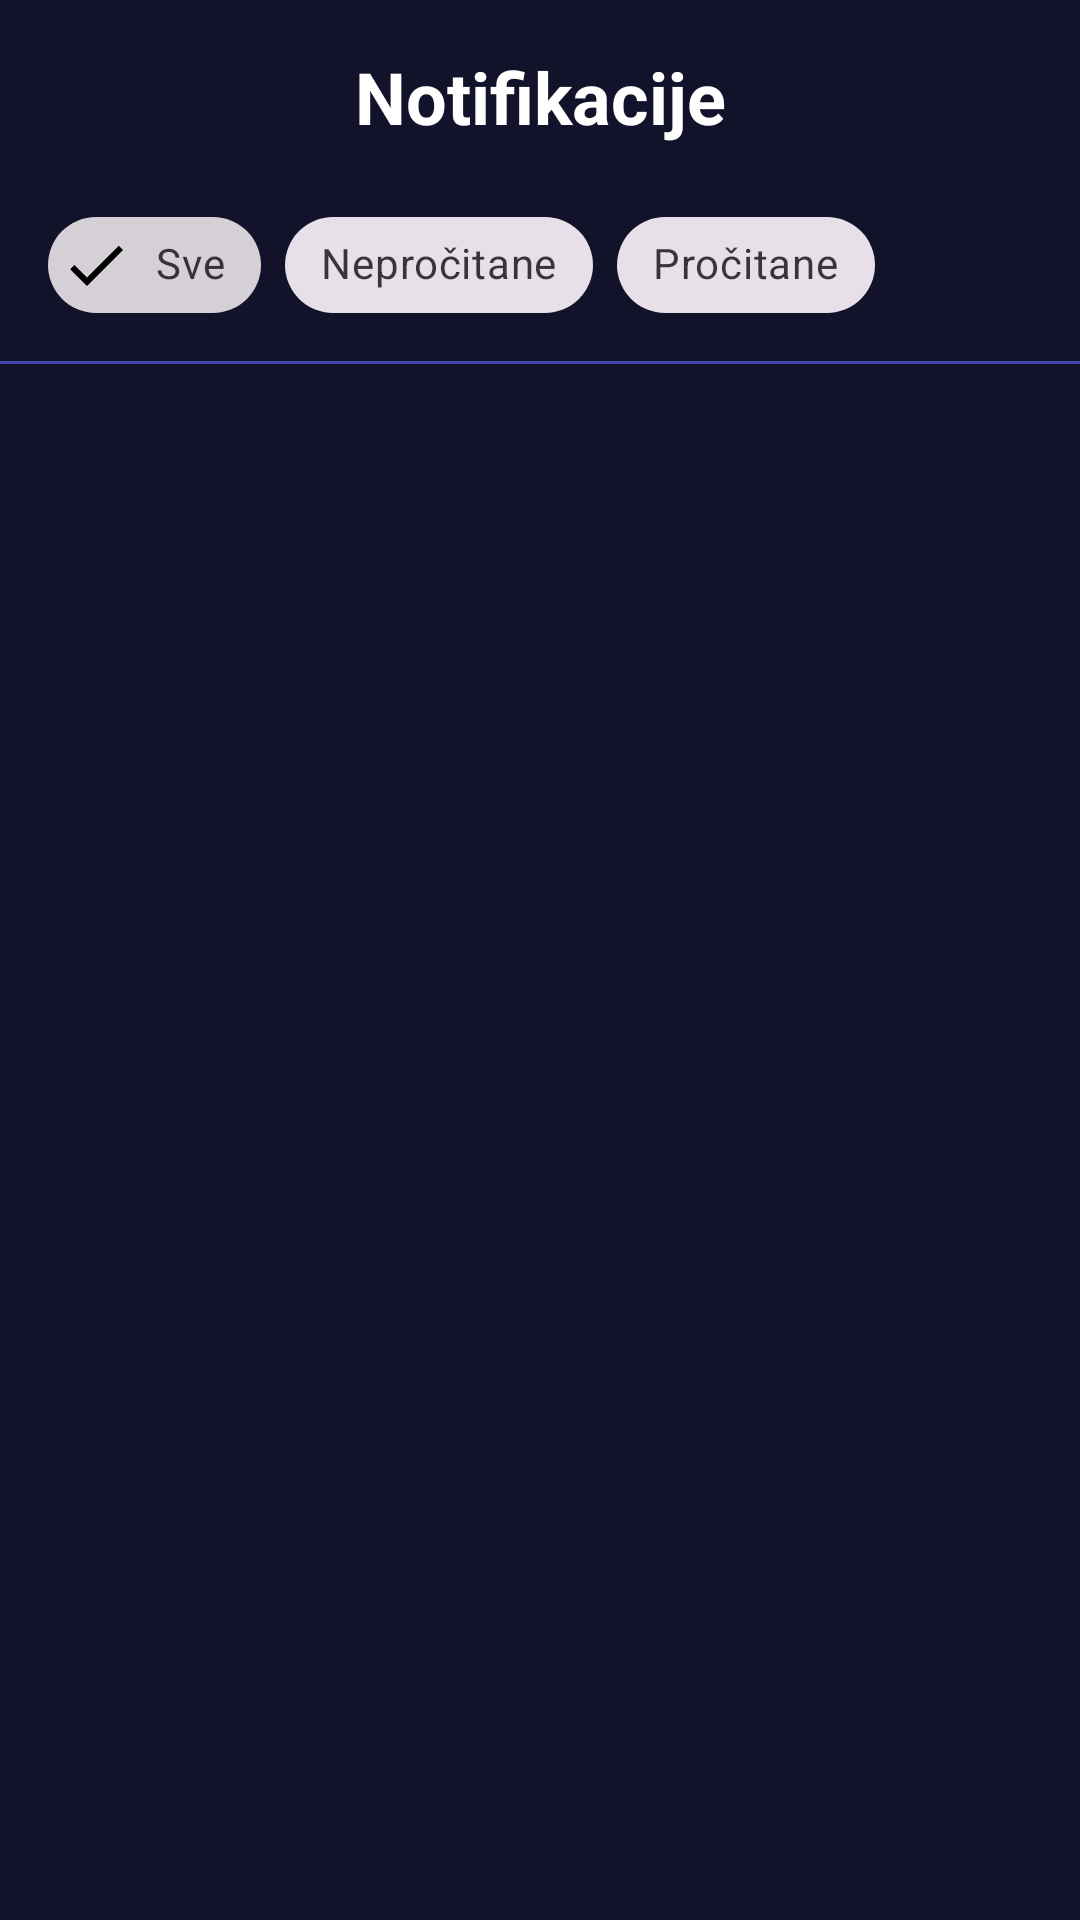

Write the Android layout XML for this screen, with the resource values it uses.
<!-- AndroidManifest.xml: application theme Theme.Slagalica -->
<!-- res/layout/fragment_notifikacije.xml -->
<?xml version="1.0" encoding="utf-8"?>
<LinearLayout xmlns:android="http://schemas.android.com/apk/res/android"
    xmlns:app="http://schemas.android.com/apk/res-auto"
    android:layout_width="match_parent"
    android:layout_height="match_parent"
    android:orientation="vertical"
    android:background="@color/pozadinaBoja">

    <TextView
        android:layout_width="match_parent"
        android:layout_height="wrap_content"
        android:text="Notifikacije"
        android:textSize="24sp"
        android:textStyle="bold"
        android:textColor="#FFFFFF"
        android:gravity="center"
        android:padding="16dp"/>

    
    <com.google.android.material.chip.ChipGroup
        android:id="@+id/chipGroupFilter"
        android:layout_width="wrap_content"
        android:layout_height="wrap_content"
        android:layout_marginStart="16dp"
        android:layout_marginBottom="8dp"
        app:singleSelection="true"
        app:selectionRequired="true">

        <com.google.android.material.chip.Chip
            android:id="@+id/chipFilterSve"
            style="@style/Widget.MaterialComponents.Chip.Filter"
            android:layout_width="wrap_content"
            android:layout_height="wrap_content"
            android:text="Sve"
            android:checked="true"/>

        <com.google.android.material.chip.Chip
            android:id="@+id/chipFilterNeprocitane"
            style="@style/Widget.MaterialComponents.Chip.Filter"
            android:layout_width="wrap_content"
            android:layout_height="wrap_content"
            android:text="Nepročitane"/>

        <com.google.android.material.chip.Chip
            android:id="@+id/chipFilterProcitane"
            style="@style/Widget.MaterialComponents.Chip.Filter"
            android:layout_width="wrap_content"
            android:layout_height="wrap_content"
            android:text="Pročitane"/>

    </com.google.android.material.chip.ChipGroup>

    <View
        android:layout_width="match_parent"
        android:layout_height="1dp"
        android:background="@color/dividerBoja"/>

    
    <LinearLayout
        android:id="@+id/llSelekcijaToolbar"
        android:layout_width="match_parent"
        android:layout_height="wrap_content"
        android:orientation="horizontal"
        android:padding="8dp"
        android:gravity="center_vertical"
        android:background="#22FFFFFF"
        android:visibility="gone">

        <com.google.android.material.button.MaterialButton
            android:id="@+id/btnIzaberiSve"
            android:layout_width="0dp"
            android:layout_height="wrap_content"
            android:layout_weight="1"
            android:layout_marginEnd="8dp"
            android:text="Izaberi sve"
            android:textSize="13sp"
            app:cornerRadius="8dp"
            app:backgroundTint="#1565C0"/>

        <com.google.android.material.button.MaterialButton
            android:id="@+id/btnObrisiSelektovane"
            android:layout_width="0dp"
            android:layout_height="wrap_content"
            android:layout_weight="1"
            android:text="Obriši"
            android:textSize="13sp"
            android:drawableStart="@drawable/ic_trash"
            android:drawablePadding="4dp"
            app:cornerRadius="8dp"
            app:backgroundTint="#C62828"/>

    </LinearLayout>

    
    <androidx.recyclerview.widget.RecyclerView
        android:id="@+id/rvNotifikacije"
        android:layout_width="match_parent"
        android:layout_height="0dp"
        android:layout_weight="1"
        android:paddingTop="8dp"
        android:clipToPadding="false"/>

</LinearLayout>
<!-- resources referenced by this layout -->
<resources>
  <color name="dividerBoja">#4444AA</color>
  <color name="pozadinaBoja">#12122A</color>
  <!-- drawable ic_trash (drawable) -->
  <?xml version="1.0" encoding="utf-8"?>
  <vector xmlns:android="http://schemas.android.com/apk/res/android"
      android:width="18dp"
      android:height="18dp"
      android:viewportWidth="24"
      android:viewportHeight="24">
      <path
          android:fillColor="#FFFFFF"
          android:pathData="M9,3v1H4v2h1v13a2,2 0,0 0,2 2h10a2,2 0,0 0,2 -2V6h1V4h-5V3H9zM7,6h10v13H7V6zM9,8v9h2V8H9zM13,8v9h2V8h-2z"/>
  </vector>
  <style name="Theme.Slagalica" parent="Base.Theme.Slagalica" />
  <style name="Base.Theme.Slagalica" parent="Theme.Material3.DayNight.NoActionBar">
          
          
      </style>
</resources>
